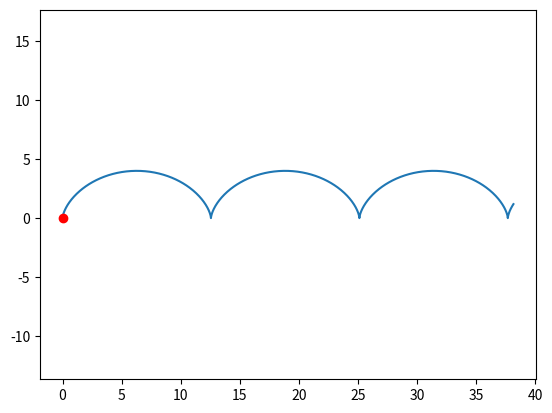

The matplotlib source for this figure:
import numpy as np
from matplotlib.animation import FuncAnimation
import sympy as sp
import matplotlib.pyplot as plt

R = 2
omega = 2

t = sp.Symbol('t')

x = R * (omega * t - sp.sin(omega * t))
y = R * (1 - sp.cos(omega * t))
vx = sp.diff(x, t)
vy = sp.diff(y, t)


T = np.linspace(0, 10, 1000)

X = np.zeros_like(T)
Y = np.zeros_like(T)
VY = np.zeros_like(T)
VX = np.zeros_like(T)


for i in np.arange(len(T)):
    X[i] = sp.Subs(x, t, T[i])
    Y[i] = sp.Subs(y, t, T[i])
    VX[i] = sp.Subs(vx, t, T[i])
    VY[i] = sp.Subs(vy, t, T[i])

fig = plt.figure()
pl1 = fig.add_subplot(1, 1, 1)
pl1.axis('equal')
pl1.plot(X, Y)
point, = pl1.plot(X[0], X[0], 'r', marker='o')
v_line, = plt.plot([X[0], X[0] + VX[0]], [Y[0], Y[0] + VY[0]])

def animation(i):
    point.set_data(X[i], Y[i])
    v_line.set_data([X[i], X[i] + VX[i]], [Y[i], Y[i] + VY[i]])
    return point, v_line,

anime = FuncAnimation(fig, animation, frames=1000, interval=2)

#plt.savefig("mygraph_motion.png")
plt.show()
